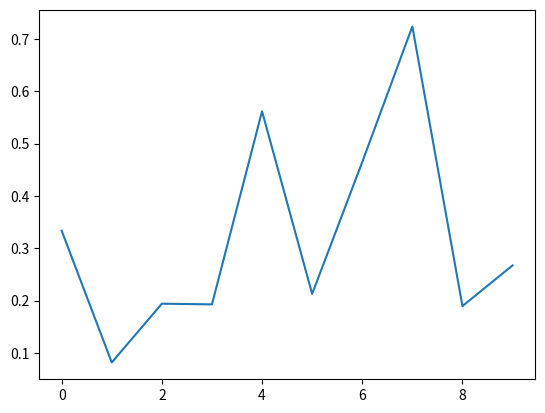
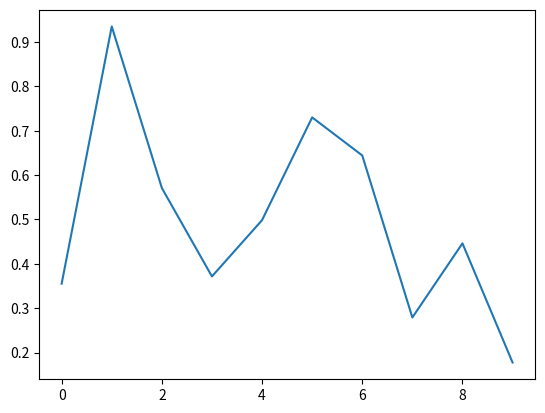
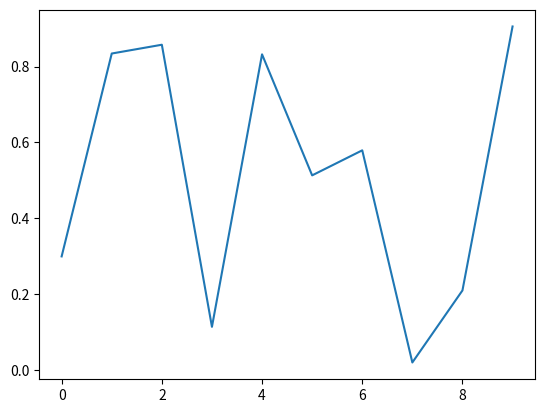
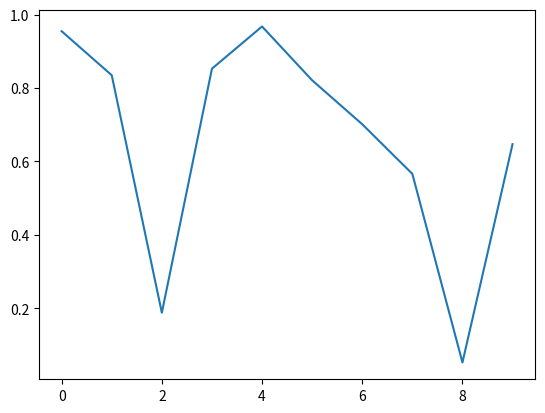
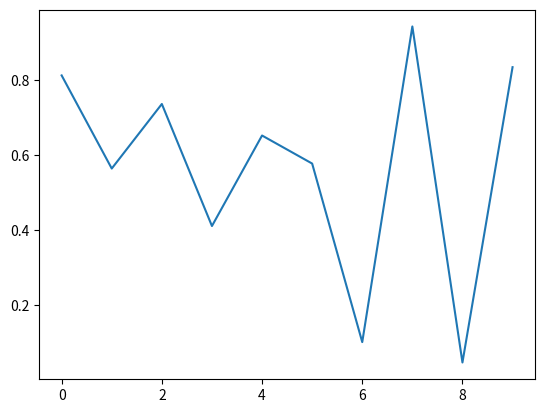
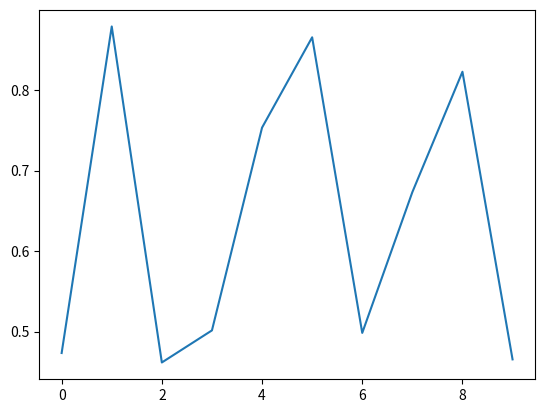
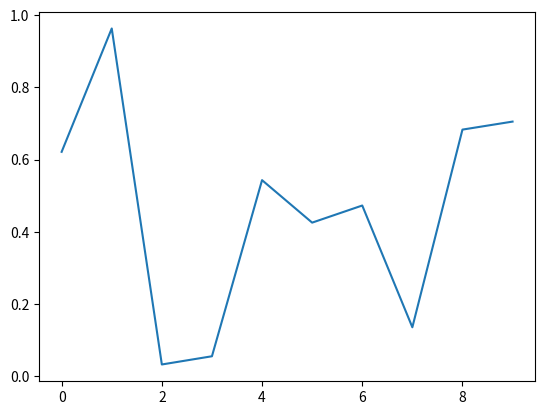
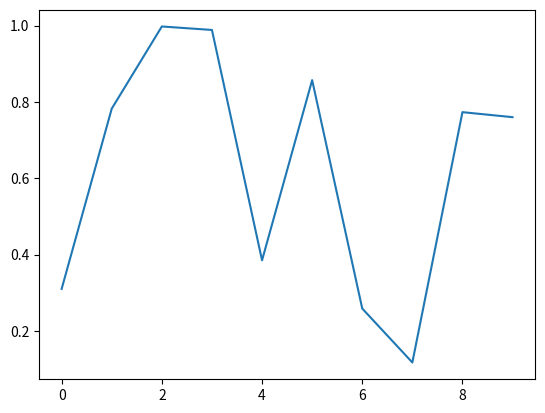
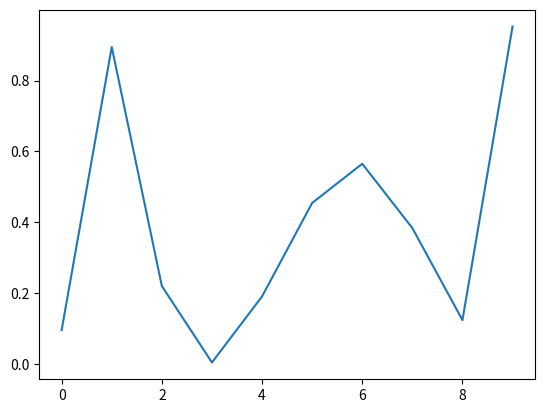
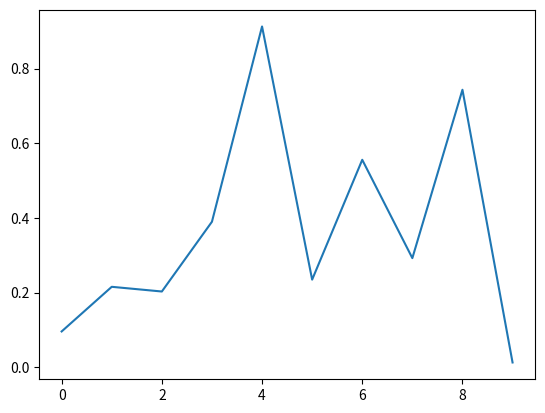
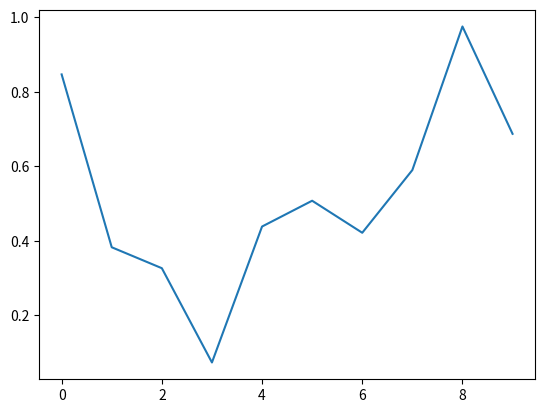
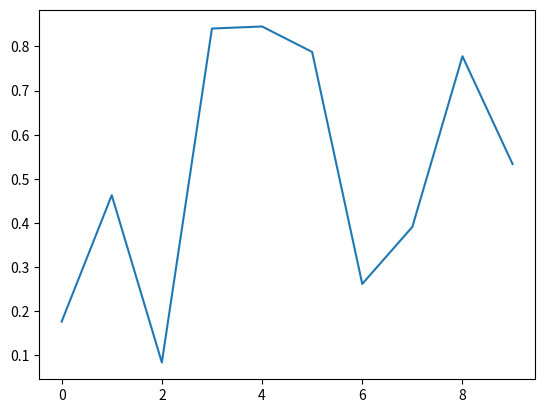
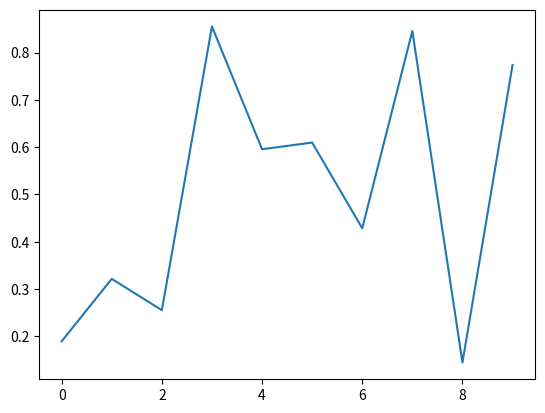
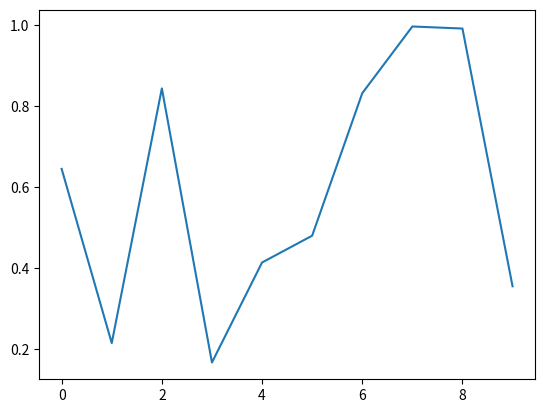
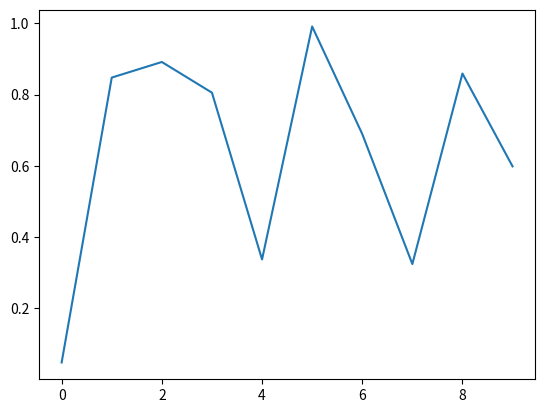
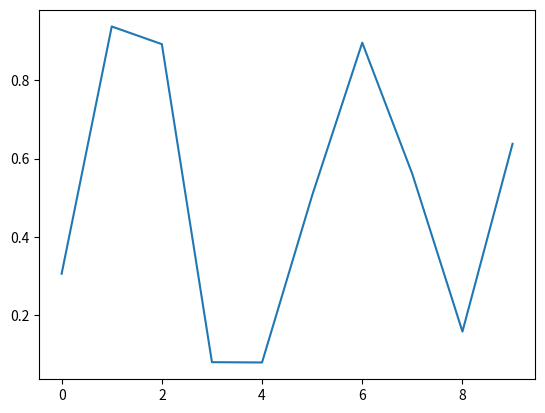

Generate these figures, in order, with matplotlib:
import numpy as np
import matplotlib.pyplot as plt

def main():
	print("start of program")
	a = np.array([1,2,3,6,123,51])
	print(a)
	print(a[a<10])
	plot()
	


def plot():
	plt.ion()
	for i in range(50):
		y = np.random.random([10,1])
		plt.plot(y)
		plt.draw()
		plt.pause(0.1)
		plt.clf()

if __name__ == "__main__":
	main()
